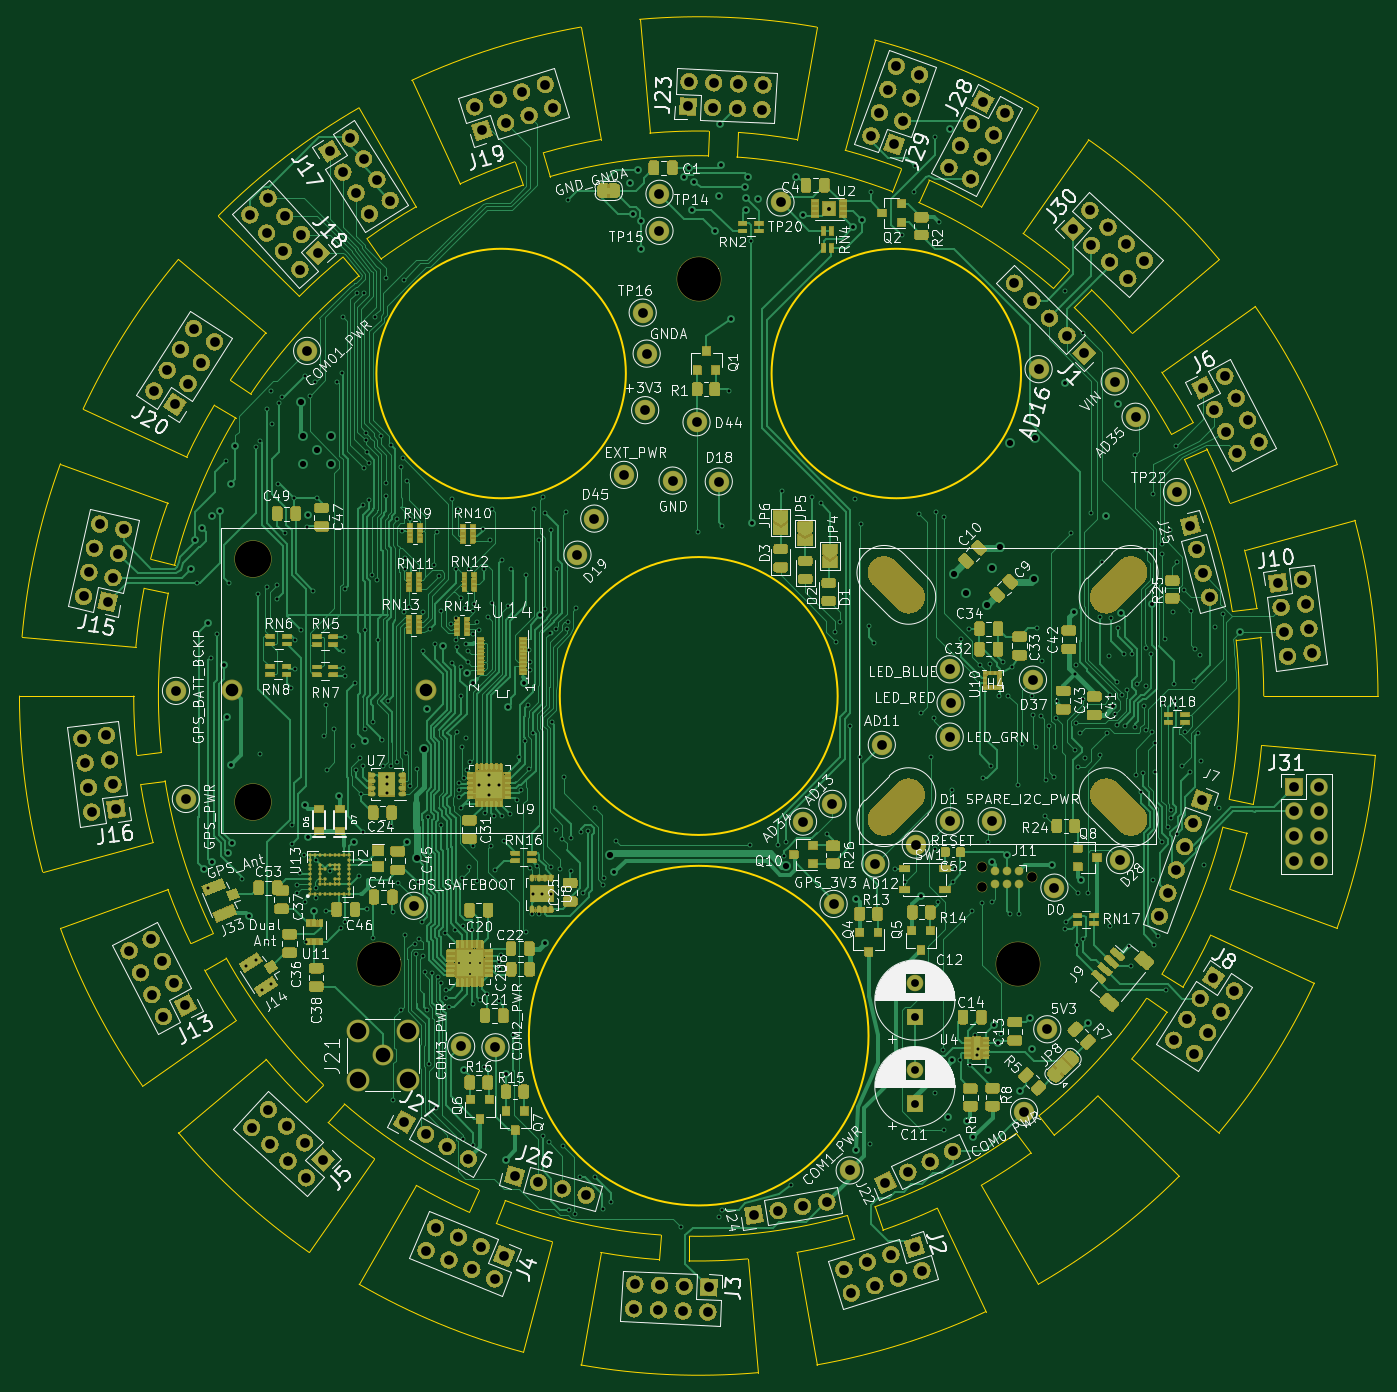
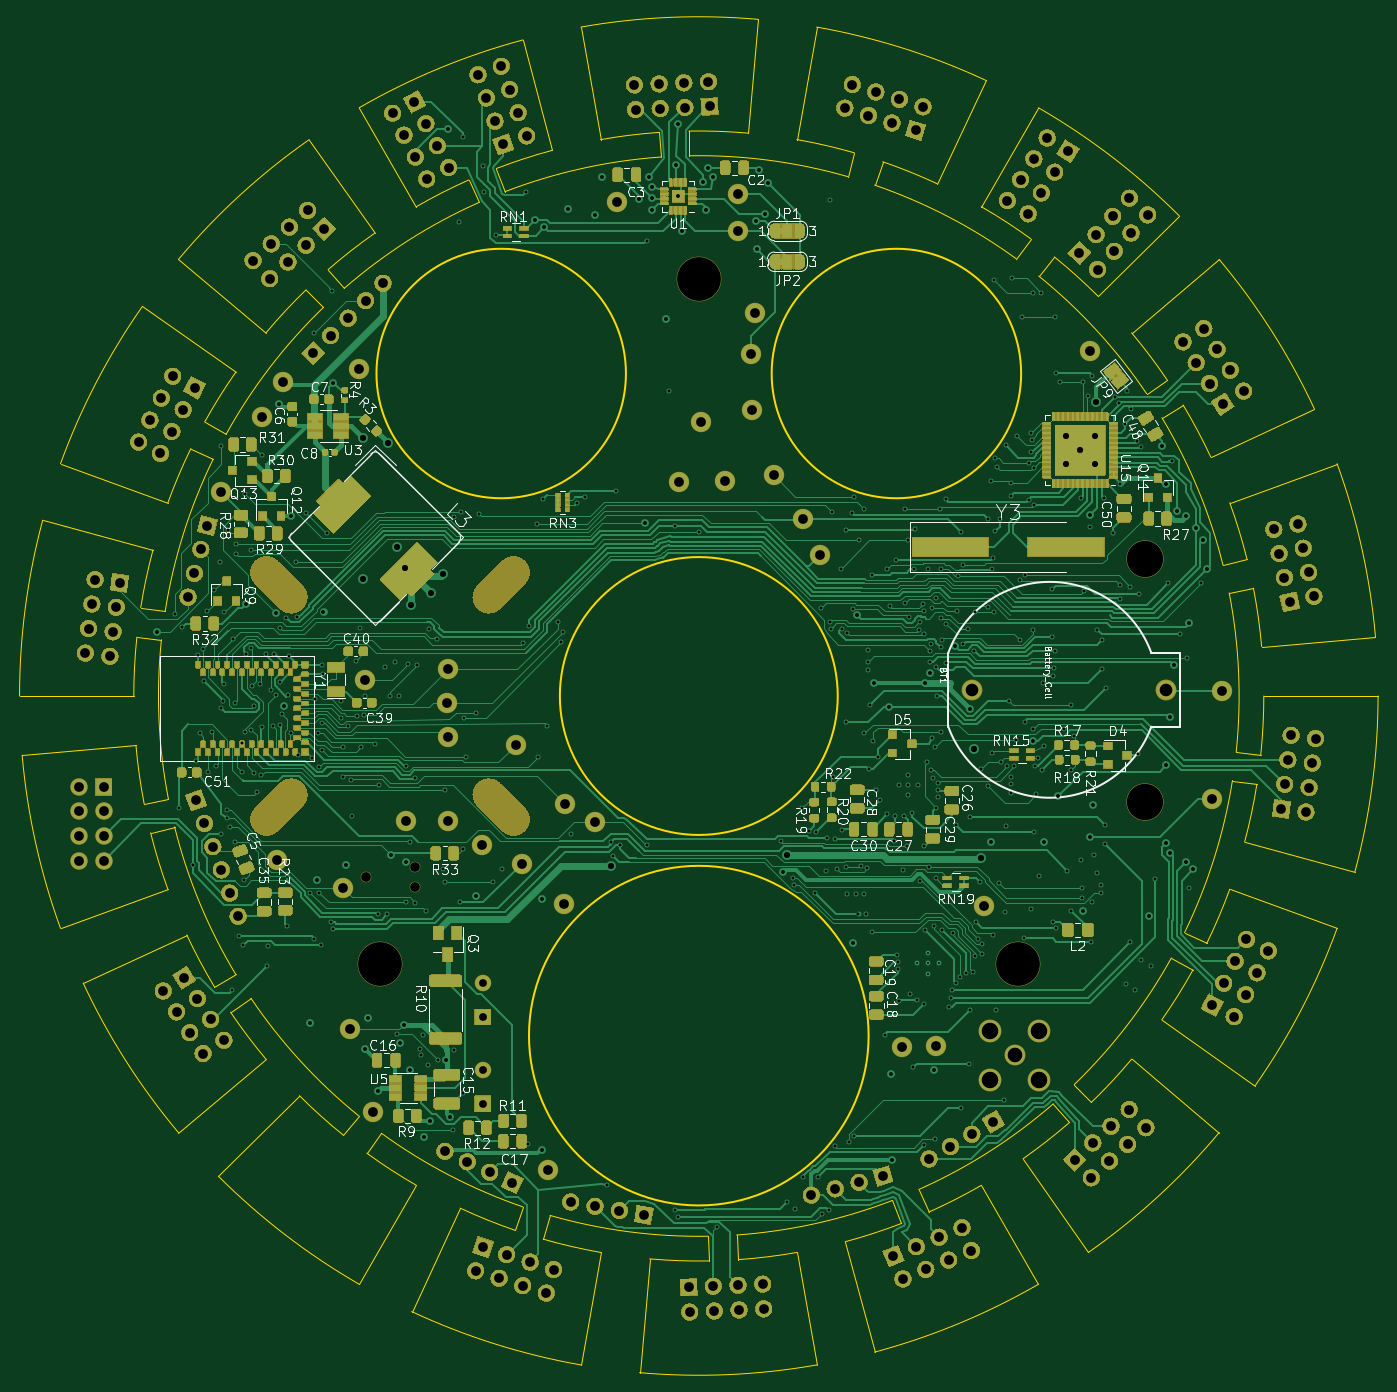
Circuit board: 13 layer files. Board 139.7 x 139.2 mm.
- bottom_copper: LCP_Controller-B_Cu.gbr (268722 bytes)
- bottom_mask: LCP_Controller-B_Mask.gbr (350918 bytes)
- paste: LCP_Controller-B_Paste.gbr (65642 bytes)
- bottom_silk: LCP_Controller-B_SilkS.gbr (75637 bytes)
- outline: LCP_Controller-Edge_Cuts.gbr (10780 bytes)
- top_copper: LCP_Controller-F_Cu.gbr (281463 bytes)
- top_mask: LCP_Controller-F_Mask.gbr (411184 bytes)
- paste: LCP_Controller-F_Paste.gbr (62251 bytes)
- top_silk: LCP_Controller-F_SilkS.gbr (211464 bytes)
- inner_copper: LCP_Controller-In1_Cu.gbr (1037160 bytes)
- inner_copper: LCP_Controller-In2_Cu.gbr (946147 bytes)
- drill: LCP_Controller-NPTH.drl (661 bytes)
- drill: LCP_Controller-PTH.drl (12315 bytes)

=== bottom_copper: LCP_Controller-B_Cu.gbr (268722 bytes, source omitted) ===
=== bottom_mask: LCP_Controller-B_Mask.gbr (350918 bytes, source omitted) ===
=== paste: LCP_Controller-B_Paste.gbr (65642 bytes, source omitted) ===
=== bottom_silk: LCP_Controller-B_SilkS.gbr (75637 bytes, source omitted) ===
=== outline: LCP_Controller-Edge_Cuts.gbr (10780 bytes, source omitted) ===
=== top_copper: LCP_Controller-F_Cu.gbr (281463 bytes, source omitted) ===
=== top_mask: LCP_Controller-F_Mask.gbr (411184 bytes, source omitted) ===
=== paste: LCP_Controller-F_Paste.gbr (62251 bytes, source omitted) ===
=== top_silk: LCP_Controller-F_SilkS.gbr (211464 bytes, source omitted) ===
=== inner_copper: LCP_Controller-In1_Cu.gbr (1037160 bytes, source omitted) ===
=== inner_copper: LCP_Controller-In2_Cu.gbr (946147 bytes, source omitted) ===
=== drill: LCP_Controller-NPTH.drl ===
M48
; DRILL file {KiCad (5.1.7)-1} date 12/21/20 19:30:42
; FORMAT={-:-/ absolute / inch / decimal}
; #@! TF.CreationDate,2020-12-21T19:30:42-08:00
; #@! TF.GenerationSoftware,Kicad,Pcbnew,(5.1.7)-1
; #@! TF.FileFunction,NonPlated,1,4,NPTH
FMAT,2
INCH
T1C0.0390
T2C0.1285
T3C0.1469
T4C0.1772
T5C0.1772
%
G90
G05
T1
X8.3075Y-6.3025
X8.3075Y-6.3825
X8.5075Y-6.3425
T3
X5.3538Y-5.054
X5.3538Y-6.0382
T4
X8.4515Y-6.6929
T5
X7.1588Y-3.9207
X5.8661Y-6.6929
T2
G00X7.9088Y-5.1082
M15
G01X8.0089Y-5.2082
M16
G05
G00X7.9088Y-6.1082
M15
G01X8.0089Y-6.0082
M16
G05
G00X8.8088Y-5.2082
M15
G01X8.9089Y-5.1082
M16
G05
G00X8.8088Y-6.0082
M15
G01X8.9089Y-6.1082
M16
G05
T0
M30

=== drill: LCP_Controller-PTH.drl (12315 bytes, source omitted) ===
